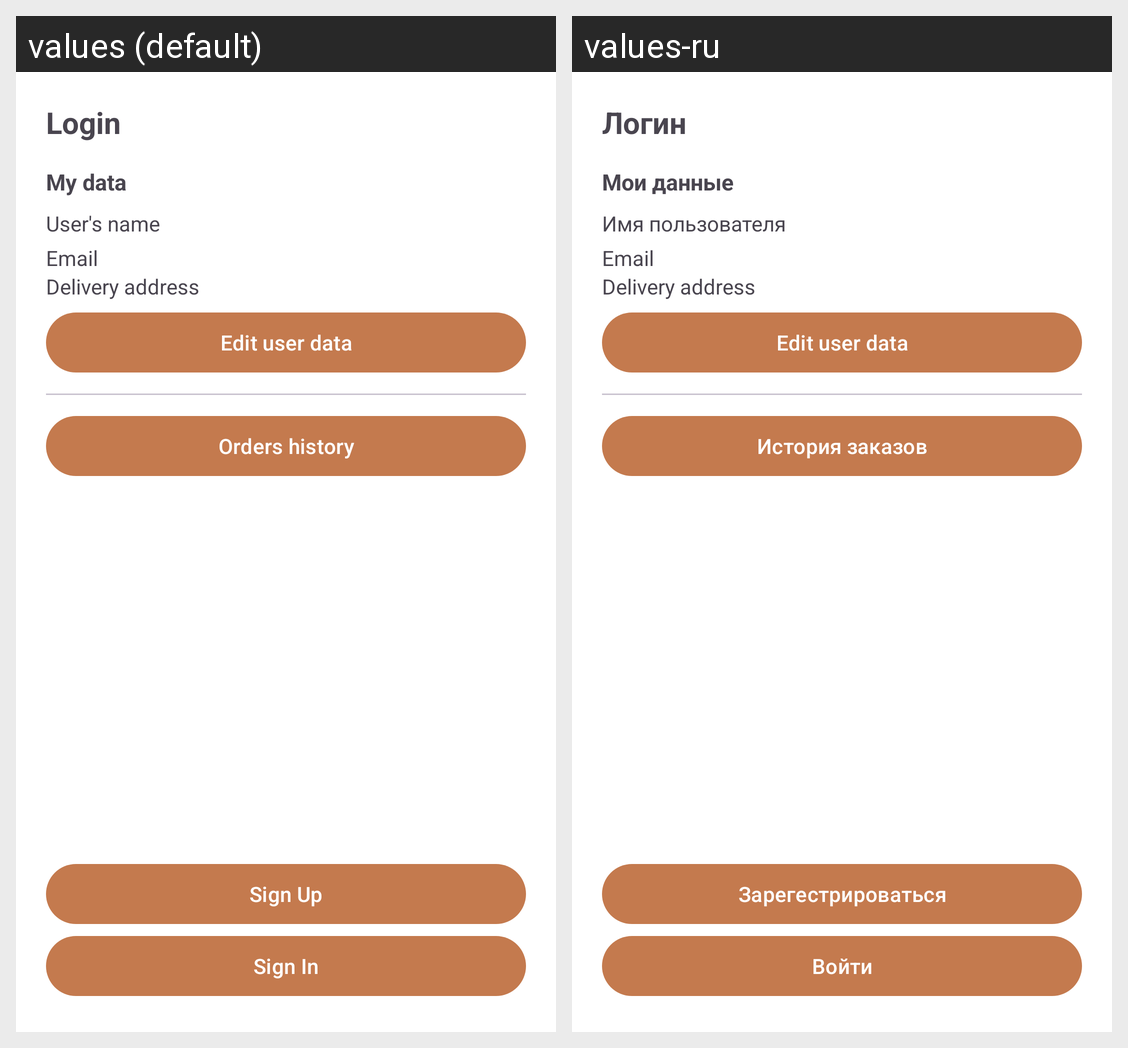

The same Android screen rendered under two of its app's locales, left to right. List the strings drawn on it with the default value and each locale's translation.
Android screen res/layout/fragment_account.xml rendered under 2 locales, left to right: values (default), values-ru. Device: Nexus 5 (rendered at 1080×1920; each locale shown at half size, 540×960, under a caption strip naming it); theme Theme.CoffeeHouse.
Strings drawn on this screen, with the default value and each locale's value (text and hints the layout hard-codes, and strings that could not be matched under every locale, appear in the picture but are not listed):

userLogin
  values: Login
  values-ru: Логин

MyData
  values: My data
  values-ru: Мои данные

Users_name
  values: User's name
  values-ru: Имя пользователя

userEmail
  values: Email
  values-ru: Email  [not translated; the default value is used]

orders_history
  values: Orders history
  values-ru: История заказов

signUp
  values: Sign Up
  values-ru: Зарегестрироваться

signIn
  values: Sign In
  values-ru: Войти
